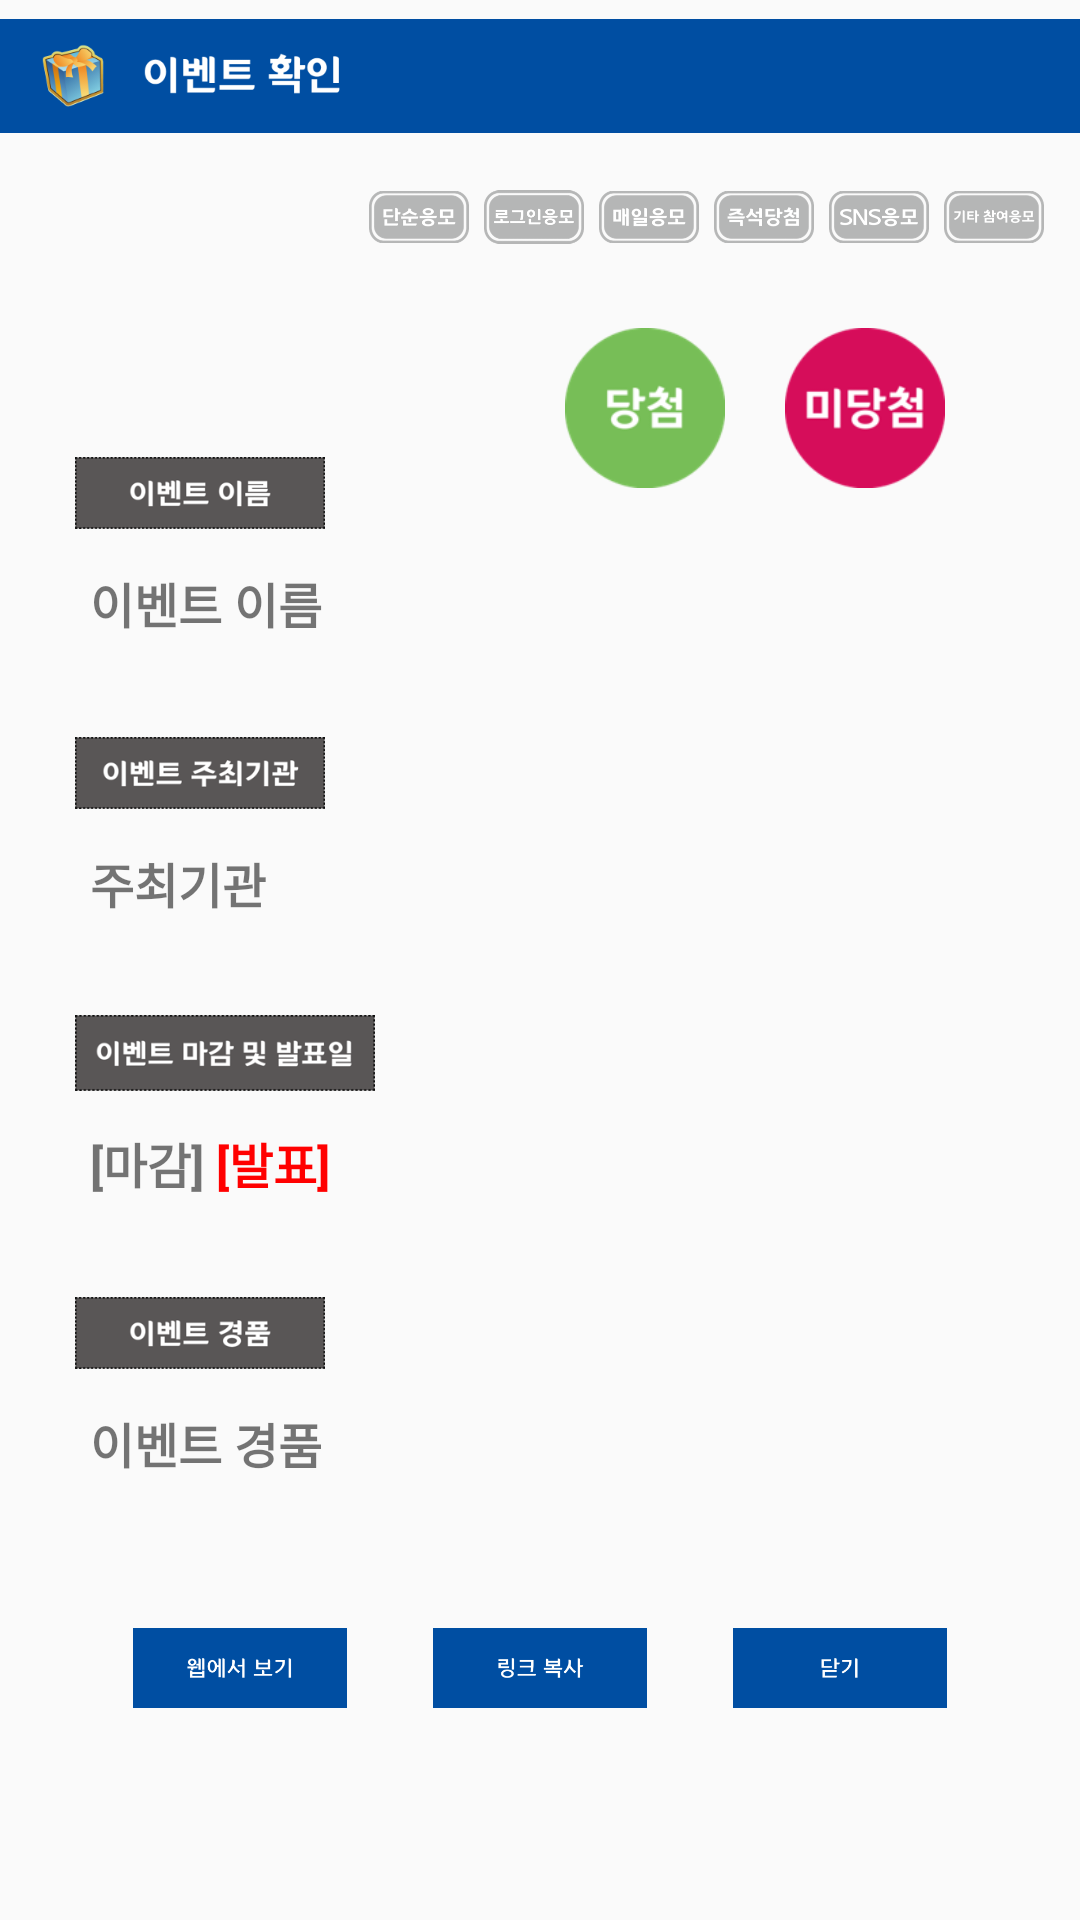

Android layout source for this screen:
<!-- AndroidManifest.xml: application theme Theme.AppCompat.Light.NoActionBar -->
<!-- res/layout/event_list_check.xml -->
<?xml version="1.0" encoding="utf-8"?>
<LinearLayout
    xmlns:android="http://schemas.android.com/apk/res/android"
    android:orientation="vertical"
    android:layout_width="match_parent"
    android:layout_height="match_parent"
    android:minWidth="1400px">

    <ImageView
        android:layout_width="match_parent"
        android:layout_height="151px"
        android:src="@drawable/event_check_dialog_title"/>

    <LinearLayout
        android:layout_width="match_parent"
        android:layout_height="wrap_content"
        android:layout_margin="12dip"
        android:gravity="right"
        android:orientation="horizontal">

        <ImageView
            android:id="@+id/cat1"
            android:layout_width="100px"
            android:layout_height="60px"
            android:layout_marginRight="5dip"
            android:src="@drawable/category1_off"/>

        <ImageView
            android:id="@+id/cat2"
            android:layout_width="100px"
            android:layout_height="60px"
            android:layout_marginRight="5dip"
            android:src="@drawable/category2_off"/>

        <ImageView
            android:id="@+id/cat3"
            android:layout_width="100px"
            android:layout_height="60px"
            android:layout_marginRight="5dip"
            android:src="@drawable/category3_off"/>

        <ImageView
            android:id="@+id/cat4"
            android:layout_width="100px"
            android:layout_height="60px"
            android:layout_marginRight="5dip"
            android:src="@drawable/category4_off"/>

        <ImageView
            android:id="@+id/cat5"
            android:layout_width="100px"
            android:layout_height="60px"
            android:layout_marginRight="5dip"
            android:src="@drawable/category5_off"/>

        <ImageView
            android:id="@+id/cat6"
            android:layout_width="100px"
            android:layout_height="60px"
            android:src="@drawable/category6_off"/>
    </LinearLayout>

    <LinearLayout
        android:layout_width="match_parent"
        android:layout_height="wrap_content"
        android:layout_marginTop="15dip"
        android:layout_marginLeft="25dip"
        android:layout_marginRight="30dip"
        android:orientation="horizontal">

        <ImageView
            android:layout_width="250px"
            android:layout_height="150px"
            android:layout_marginTop="30dip"
            android:src="@drawable/event_check_dialog_name"/>

        <ImageView
            android:id="@+id/yes"
            android:layout_width="160px"
            android:layout_height="160px"
            android:layout_marginLeft="80dip"
            android:src="@drawable/event_check_dialog_prize" />

        <ImageView
            android:id="@+id/no"
            android:layout_width="160px"
            android:layout_height="160px"
            android:layout_marginLeft="20dip"
            android:src="@drawable/event_check_dialog_no_prize" />
    </LinearLayout>

    <TextView
        android:id="@+id/ch_name"
        android:layout_width="match_parent"
        android:layout_height="wrap_content"
        android:layout_marginLeft="30dip"
        android:layout_marginRight="50dip"
        android:text="이벤트 이름"
        android:textSize="16sp"
        android:textStyle="bold"/>

    <ImageView
        android:layout_width="250px"
        android:layout_height="150px"
        android:layout_marginLeft="25dip"
        android:layout_marginTop="20dip"
        android:src="@drawable/event_check_dialog_company"/>

    <TextView
        android:id="@+id/ch_company"
        android:layout_width="match_parent"
        android:layout_height="wrap_content"
        android:layout_marginLeft="30dip"
        android:text="주최기관"
        android:textSize="16sp"
        android:textStyle="bold"/>

    <ImageView
        android:layout_width="300px"
        android:layout_height="150px"
        android:layout_marginLeft="25dip"
        android:layout_marginTop="20dip"
        android:src="@drawable/event_check_dialog_date"/>

    <LinearLayout
        android:layout_width="match_parent"
        android:layout_height="wrap_content"
        android:orientation="horizontal">

        <TextView
            android:id="@+id/ch_end"
            android:layout_width="wrap_content"
            android:layout_height="wrap_content"
            android:layout_marginLeft="30dip"
            android:text="[마감] "
            android:textSize="16sp"
            android:textStyle="bold"/>

        <TextView
            android:id="@+id/ch_notice"
            android:layout_width="wrap_content"
            android:layout_height="wrap_content"
            android:text="[발표] "
            android:textSize="16sp"
            android:textStyle="bold"
            android:textColor="#FF0000"/>
    </LinearLayout>

    <ImageView
        android:layout_width="250px"
        android:layout_height="150px"
        android:layout_marginLeft="25dip"
        android:layout_marginTop="20dip"
        android:src="@drawable/event_check_dialog_event_prize"/>

    <TextView
        android:id="@+id/ch_prize"
        android:layout_width="match_parent"
        android:layout_height="wrap_content"
        android:layout_marginLeft="30dip"
        android:layout_marginRight="30dip"
        android:layout_marginBottom="10dip"
        android:text="이벤트 경품"
        android:textSize="16sp"
        android:textStyle="bold"/>

    <LinearLayout
        android:layout_width="match_parent"
        android:layout_height="wrap_content"
        android:layout_marginTop="40dip"
        android:layout_marginBottom="30dip"
        android:orientation="horizontal">

        <ImageView
            android:id="@+id/check_web"
            android:layout_width="250px"
            android:layout_height="80px"
            android:layout_marginLeft="30dip"
            android:layout_weight="1"
            android:onClick="onClick"
            android:src="@drawable/event_check_dialog_web"/>

        <ImageView
            android:id="@+id/check_link"
            android:layout_width="250px"
            android:layout_height="80px"
            android:layout_weight="1"
            android:onClick="onClick"
            android:src="@drawable/event_check_dialog_link"/>

        <ImageView
            android:id="@+id/check_close"
            android:layout_width="250px"
            android:layout_height="80px"
            android:layout_marginRight="30dip"
            android:layout_weight="1"
            android:onClick="onClick"
            android:src="@drawable/event_check_dialog_close"/>
    </LinearLayout>

</LinearLayout>
<!-- resources referenced by this layout -->
<resources>
  <!-- drawable category1_off: png bitmap (drawable, 8051 bytes) -->
  <!-- drawable category2_off: png bitmap (drawable, 8061 bytes) -->
  <!-- drawable category3_off: png bitmap (drawable, 8010 bytes) -->
  <!-- drawable category4_off: png bitmap (drawable, 8494 bytes) -->
  <!-- drawable category5_off: png bitmap (drawable, 8796 bytes) -->
  <!-- drawable category6_off: png bitmap (drawable, 8351 bytes) -->
  <!-- drawable event_check_dialog_close: png bitmap (drawable, 2852 bytes) -->
  <!-- drawable event_check_dialog_company: png bitmap (drawable, 11503 bytes) -->
  <!-- drawable event_check_dialog_date: png bitmap (drawable, 12887 bytes) -->
  <!-- drawable event_check_dialog_event_prize: png bitmap (drawable, 10192 bytes) -->
  <!-- drawable event_check_dialog_link: png bitmap (drawable, 4496 bytes) -->
  <!-- drawable event_check_dialog_name: png bitmap (drawable, 9764 bytes) -->
  <!-- drawable event_check_dialog_no_prize: png bitmap (drawable, 6858 bytes) -->
  <!-- drawable event_check_dialog_prize: png bitmap (drawable, 6160 bytes) -->
  <!-- drawable event_check_dialog_title: png bitmap (drawable, 18880 bytes) -->
  <!-- drawable event_check_dialog_web: png bitmap (drawable, 5557 bytes) -->
</resources>
